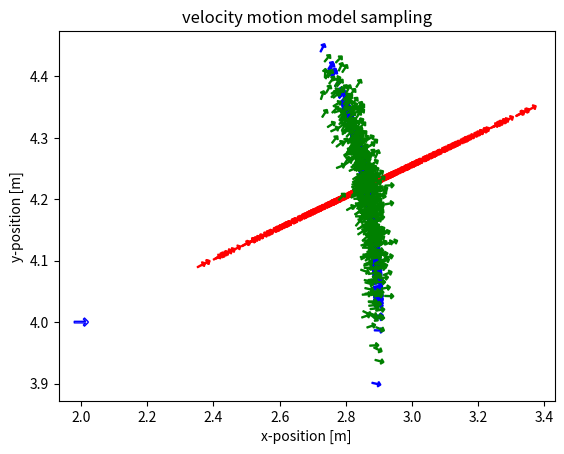

Recreate this plot in Python.

import numpy as np
import matplotlib.pyplot as plt
from math import cos, sin, degrees
import matplotlib as mpl

arrow = u'$\u2191$'

def evaluate_sampling_dist(mu, sigma, n_samples, sample_function, n_bins=100):
    """ 
    Evaluate the sampling distribution by generating samples, 
    computing mean and std dev, and plotting a histogram. 
    """
    samples = []

    for i in range(n_samples):
        samples.append(sample_function(mu, sigma))

    print("%30s : mean = %.3f, std_dev = %.3f" % ("Normal", np.mean(samples), np.std(samples)))

    count, bins, ignored = plt.hist(samples, n_bins)
    # plt.plot(bins, norm(mu, sigma).pdf(bins), linewidth=2, color='r')
    plt.xlim([mu - 5*sigma, mu + 5*sigma])
    plt.title("Normal distribution of samples")
    plt.grid()
    # plt.savefig("velocity_model_gaussian_dist.pdf")
    plt.show()

def sample_velocity_motion_model(x, u, a, dt):
    """ 
    Sample velocity motion model.
    Arguments:
    x -- pose of the robot before moving [x, y, theta]
    u -- velocity reading obtained from the robot [v, w]
    a -- noise parameters of the motion model [a1, a2, a3, a4, a5, a6]
    dt -- time interval of prediction
    """
    v_hat = u[0] + np.random.normal(0, a[0]*u[0]**2 + a[1]*u[1]**2)
    w_hat = u[1] + np.random.normal(0, a[2]*u[0]**2 + a[3]*u[1]**2)
    gamma_hat = np.random.normal(0, a[4]*u[0]**2 + a[5]*u[1]**2)

    r = v_hat/w_hat
    x_prime = x[0] - r*sin(x[2]) + r*sin(x[2]+w_hat*dt)
    y_prime = x[1] + r*cos(x[2]) - r*cos(x[2]+w_hat*dt)
    theta_prime = x[2] + w_hat*dt + gamma_hat*dt

    return np.array([x_prime, y_prime, theta_prime])


def main():
    plt.close('all')

    ###### Exercise 1 ########
    n_samples = 500
    dt = 0.5

    x = [2, 4, 0] # initial pose
    u = [1.8, 1] # velocity command (linear and angular)
    a1 = [0.1, 0.1, 0.00001, 0.00001, 0.00001, 0.00001] # noise variance 1
    a11 = [0.00001,  0.00001, 0.1, 0.1,  0.00001,  0.00001]
    a2 = [0.01, 0.01, 0.1, 0.1, 0.1, 0.1] # noise variance 2

    x_prime1 = np.zeros([n_samples, 3])
    x_prime11 = np.zeros([n_samples, 3])
    x_prime2 = np.zeros([n_samples, 3])

    for i in range(n_samples):
        x_prime1[i,:] = sample_velocity_motion_model(x, u, a1, dt)
        x_prime11[i,:] = sample_velocity_motion_model(x, u, a11, dt)
        x_prime2[i,:] = sample_velocity_motion_model(x, u, a2, dt)

    rotated_marker = mpl.markers.MarkerStyle(marker=arrow)
    rotated_marker._transform = rotated_marker.get_transform().rotate_deg(degrees(x[2])-90)
    plt.scatter(x[0], x[1], marker=rotated_marker, s=100, facecolors='none', edgecolors='b')

    for x_ in x_prime1[:500]:
        rotated_marker = mpl.markers.MarkerStyle(marker=arrow)
        rotated_marker._transform = rotated_marker.get_transform().rotate_deg(degrees(x_[2])-90)
        plt.scatter(x_[0], x_[1], marker=rotated_marker, s=40, facecolors='none', edgecolors='r')

    for x_ in x_prime11[:500]:
        rotated_marker = mpl.markers.MarkerStyle(marker=arrow)
        rotated_marker._transform = rotated_marker.get_transform().rotate_deg(degrees(x_[2])-90)
        plt.scatter(x_[0], x_[1], marker=rotated_marker, s=40, facecolors='none', edgecolors='b')

    for x_ in x_prime2[:500]:
        rotated_marker = mpl.markers.MarkerStyle(marker=arrow)
        rotated_marker._transform = rotated_marker.get_transform().rotate_deg(degrees(x_[2])-90)
        plt.scatter(x_[0], x_[1], marker=rotated_marker, s=40, facecolors='none', edgecolors='g')

    plt.xlabel("x-position [m]")
    plt.ylabel("y-position [m]")
    plt.title("velocity motion model sampling")
    # plt.savefig("velocity_samples.pdf")
    plt.show()



if __name__ == "__main__":
    main()
